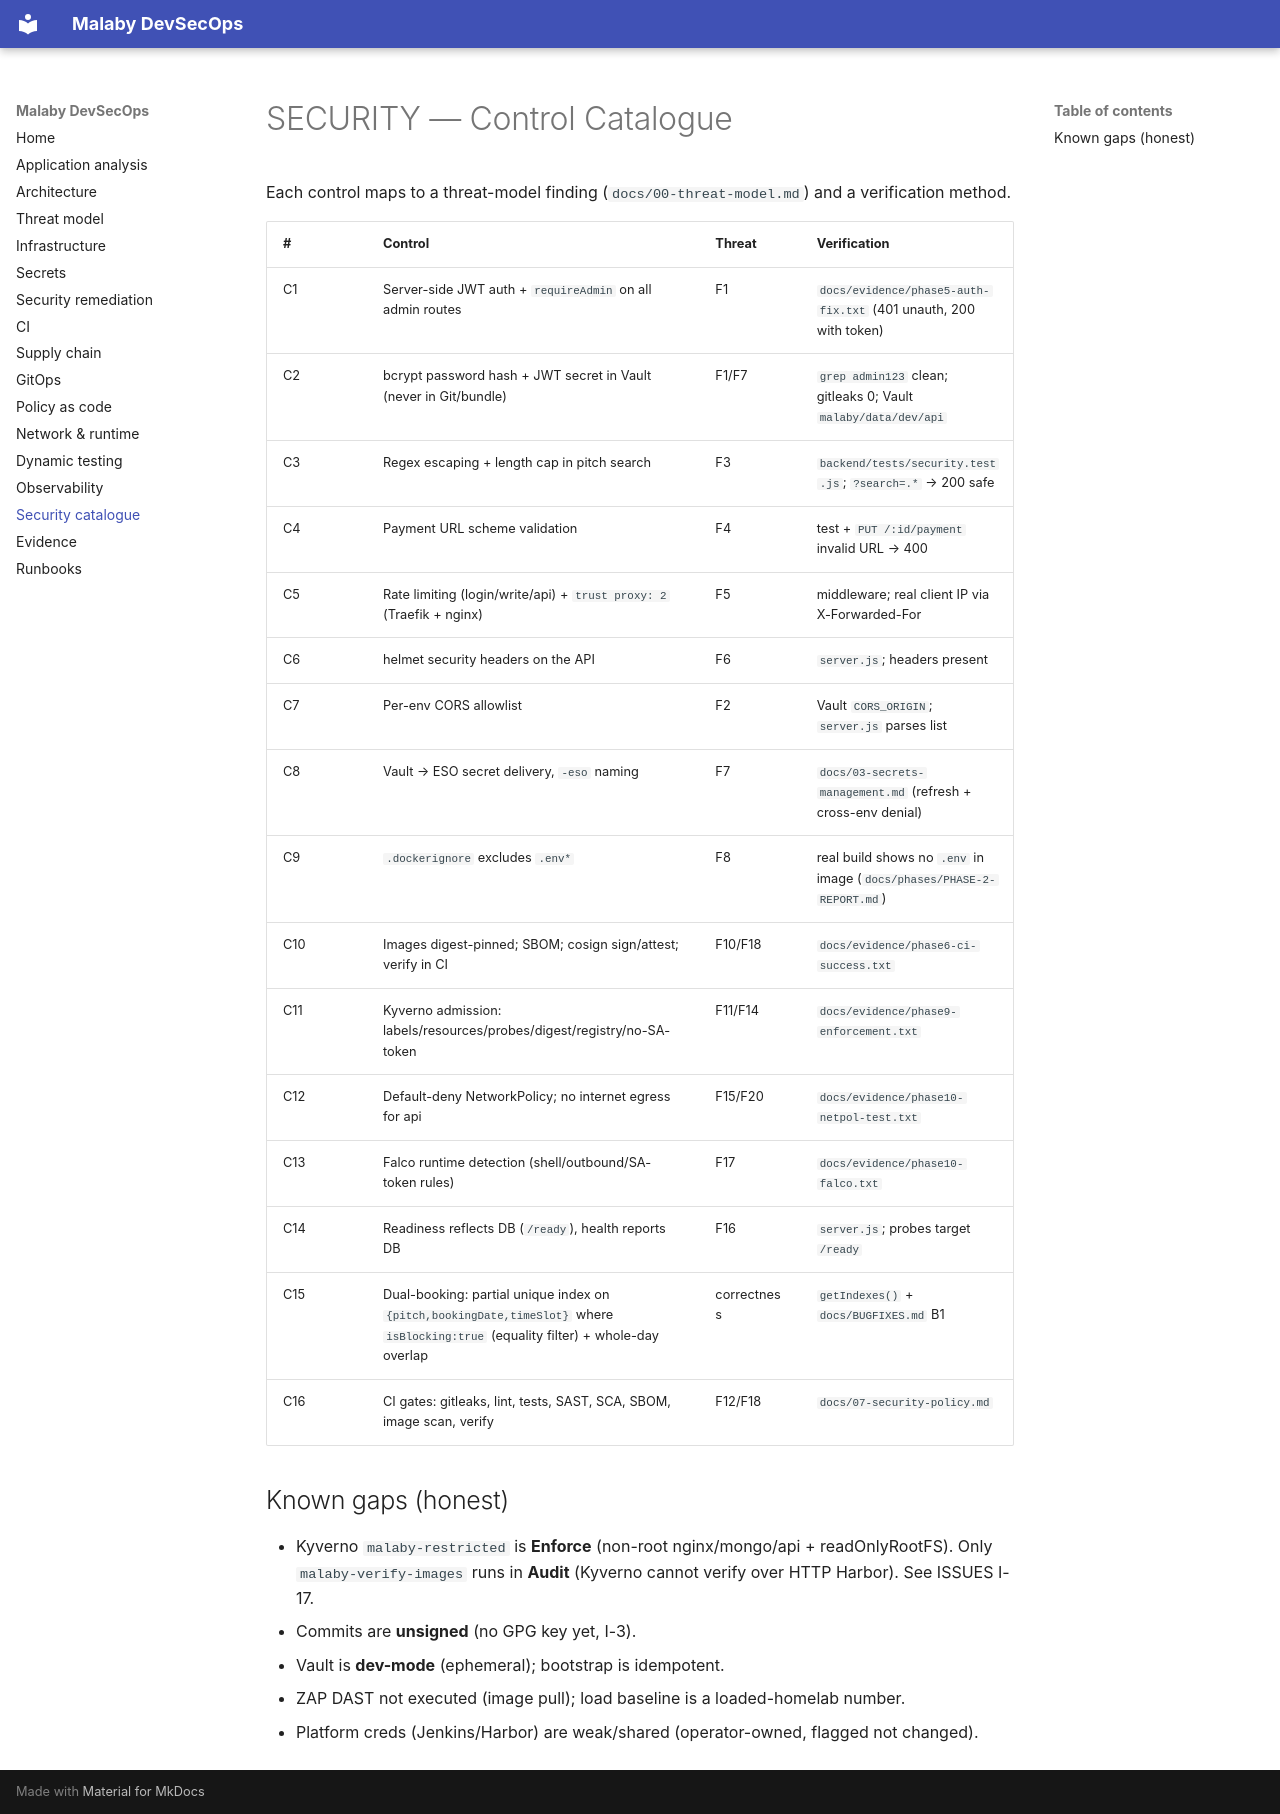

repository: MinaC4/Mal3aby · page: SECURITY/index.html · generator: mkdocs

# SECURITY — Control Catalogue

Each control maps to a threat-model finding (`docs/00-threat-model.md`) and a verification method.

| # | Control | Threat | Verification |
|---|---|---|---|
| C1 | Server-side JWT auth + `requireAdmin` on all admin routes | F1 | `docs/evidence/phase5-auth-fix.txt` (401 unauth, 200 with token) |
| C2 | bcrypt password hash + JWT secret in Vault (never in Git/bundle) | F1/F7 | `grep admin123` clean; gitleaks 0; Vault `malaby/data/dev/api` |
| C3 | Regex escaping + length cap in pitch search | F3 | `backend/tests/security.test.js`; `?search=.*` → 200 safe |
| C4 | Payment URL scheme validation | F4 | test + `PUT /:id/payment` invalid URL → 400 |
| C5 | Rate limiting (login/write/api) + `trust proxy: 2` (Traefik + nginx) | F5 | middleware; real client IP via X-Forwarded-For |
| C6 | helmet security headers on the API | F6 | `server.js`; headers present |
| C7 | Per-env CORS allowlist | F2 | Vault `CORS_ORIGIN`; `server.js` parses list |
| C8 | Vault → ESO secret delivery, `-eso` naming | F7 | `docs/03-secrets-management.md` (refresh + cross-env denial) |
| C9 | `.dockerignore` excludes `.env*` | F8 | real build shows no `.env` in image (`docs/phases/PHASE-2-REPORT.md`) |
| C10 | Images digest-pinned; SBOM; cosign sign/attest; verify in CI | F10/F18 | `docs/evidence/phase6-ci-success.txt` |
| C11 | Kyverno admission: labels/resources/probes/digest/registry/no-SA-token | F11/F14 | `docs/evidence/phase9-enforcement.txt` |
| C12 | Default-deny NetworkPolicy; no internet egress for api | F15/F20 | `docs/evidence/phase10-netpol-test.txt` |
| C13 | Falco runtime detection (shell/outbound/SA-token rules) | F17 | `docs/evidence/phase10-falco.txt` |
| C14 | Readiness reflects DB (`/ready`), health reports DB | F16 | `server.js`; probes target `/ready` |
| C15 | Dual-booking: partial unique index on `{pitch,bookingDate,timeSlot}` where `isBlocking:true` (equality filter) + whole-day overlap | correctness | `getIndexes()` + `docs/BUGFIXES.md` B1 |
| C16 | CI gates: gitleaks, lint, tests, SAST, SCA, SBOM, image scan, verify | F12/F18 | `docs/07-security-policy.md` |

## Known gaps (honest)
- Kyverno `malaby-restricted` is **Enforce** (non-root nginx/mongo/api + readOnlyRootFS). Only
  `malaby-verify-images` runs in **Audit** (Kyverno cannot verify over HTTP Harbor). See ISSUES I-17.
- Commits are **unsigned** (no GPG key yet, I-3).
- Vault is **dev-mode** (ephemeral); bootstrap is idempotent.
- ZAP DAST not executed (image pull); load baseline is a loaded-homelab number.
- Platform creds (Jenkins/Harbor) are weak/shared (operator-owned, flagged not changed).
